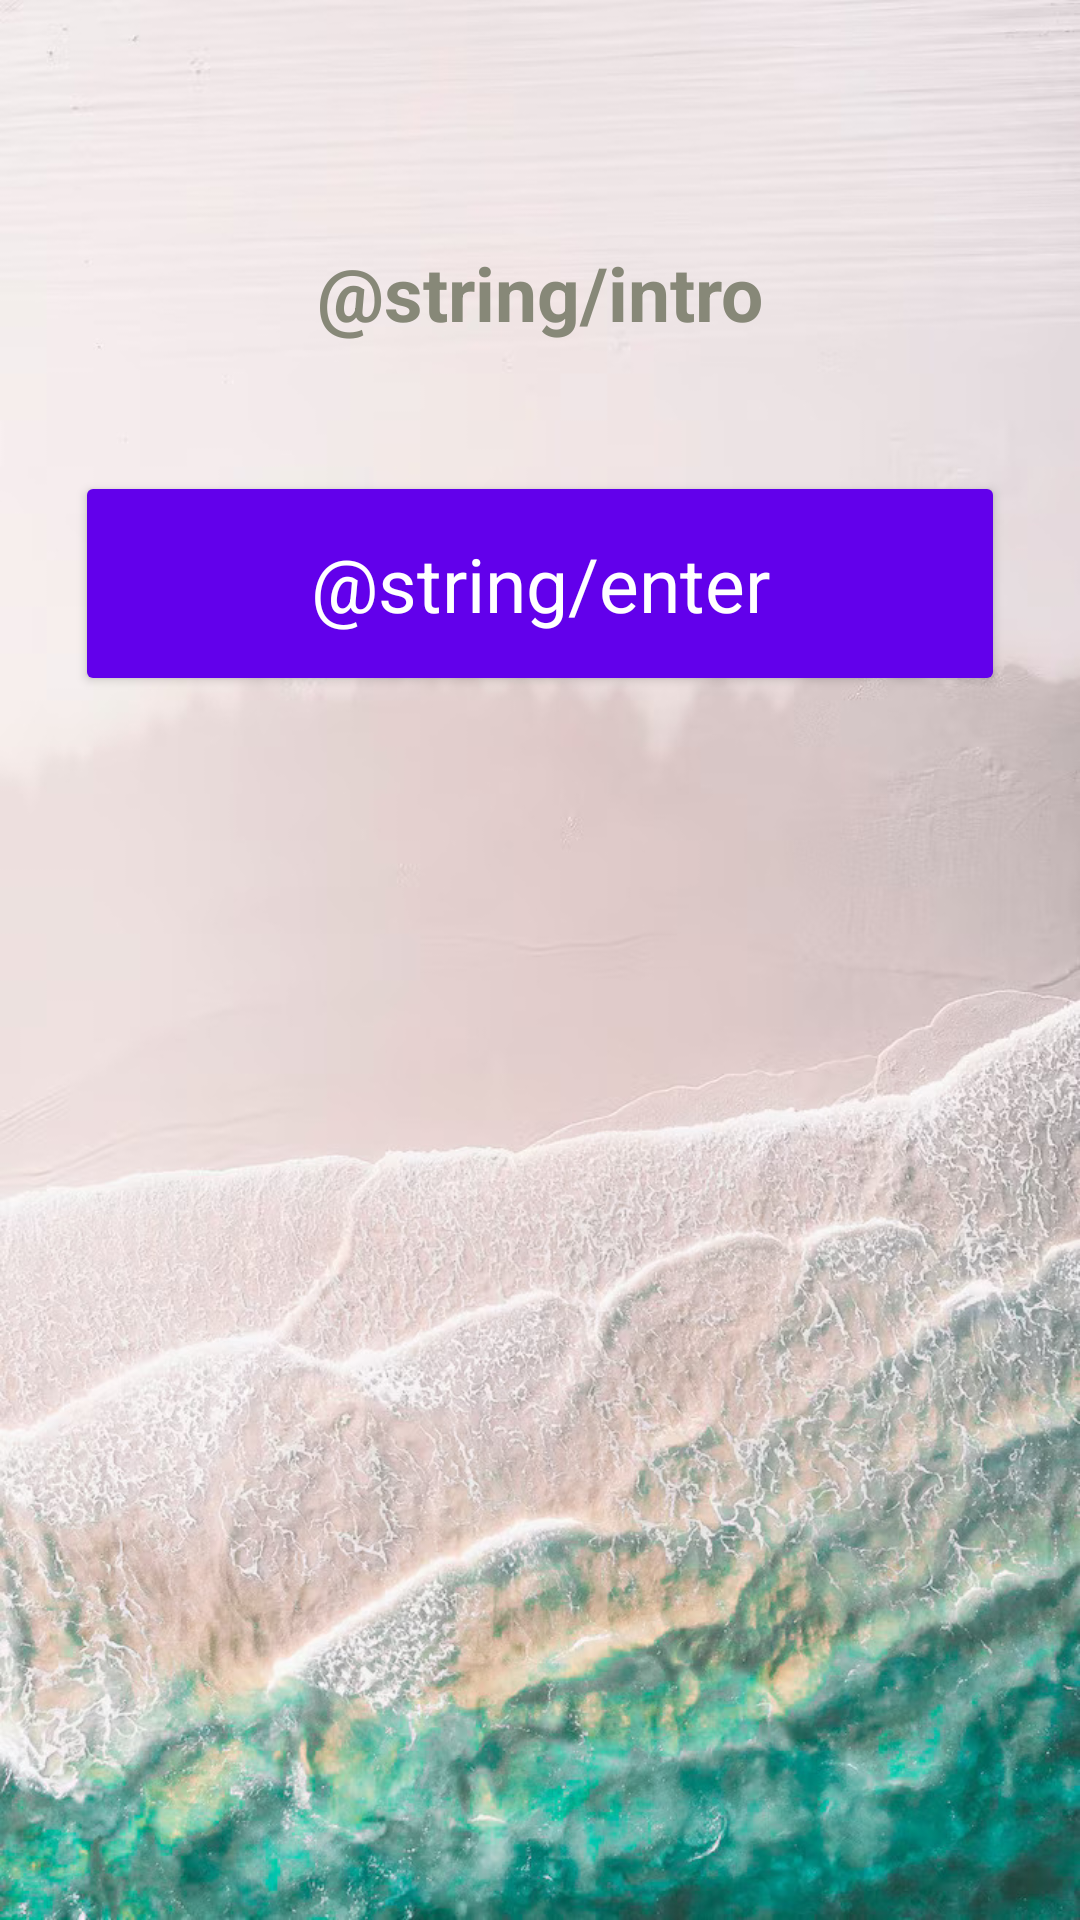

This screen was rendered from an Android layout file. Write that file and the resources it references.
<!-- AndroidManifest.xml: application theme Theme.BancoAMK -->
<!-- res/layout/activity_welcome.xml -->
<?xml version="1.0" encoding="utf-8"?>
<androidx.constraintlayout.widget.ConstraintLayout xmlns:android="http://schemas.android.com/apk/res/android"
		xmlns:tools="http://schemas.android.com/tools"
		xmlns:app="http://schemas.android.com/apk/res-auto"
		android:layout_width="match_parent"
		android:layout_height="match_parent"
		tools:context=".WelcomeActivity"
		android:padding="25dp"
		android:background="@drawable/playita">

	<TextView
			android:id="@+id/tvIntro"
			style="@style/Theme.BancoAMK.Titulo"
			app:layout_constraintTop_toTopOf="parent"
			app:layout_constraintBottom_toBottomOf="parent"
			app:layout_constraintVertical_bias="0.1"
			app:layout_constraintEnd_toEndOf="parent"
			app:layout_constraintStart_toStartOf="parent"
			android:text="@string/intro" />

	<Button
			android:id="@+id/btIntro"
			style="@style/Theme.BancoAMK.Botones"
			android:layout_width="match_parent"
			app:layout_constraintStart_toStartOf="parent"
			app:layout_constraintEnd_toEndOf="parent"
			app:layout_constraintVertical_bias="0.1"
			app:layout_constraintTop_toBottomOf="@+id/tvIntro"
			app:layout_constraintBottom_toBottomOf="parent"
			android:text="@string/enter"
			android:textSize="25sp" />

</androidx.constraintlayout.widget.ConstraintLayout>
<!-- resources referenced by this layout -->
<resources>
  <!-- drawable playita: avif bitmap (drawable, 100971 bytes) -->
  <string name="enter">ENTRAR</string>
  <string name="intro">Bienvenido a tu banco</string>
  <style name="Theme.BancoAMK.Botones">
  		<item name="android:layout_width">150dp</item>
  		<item name="android:layout_height">75dp</item>
  		<item name="android:textColor">@color/white</item>
  		<item name="cornerRadius">10dp</item>
  		<item name="android:backgroundTint">@color/morado</item>
  		<item name="android:textSize">20sp</item>
  	</style>
  <style name="Theme.BancoAMK.Titulo" parent="@android:style/TextAppearance.Material.Small">
  		<item name="android:layout_width">wrap_content</item>
  		<item name="android:layout_height">wrap_content</item>
  		<item name="android:textSize">25sp</item>
  		<item name="android:textStyle">bold</item>
  		<item name="android:textColor">@color/grey</item>
  	</style>
  <style name="Theme.BancoAMK" parent="Base.Theme.BancoAMK" />
  <color name="white">#FFFFFFFF</color>
  <color name="morado">#FF6200EB</color>
  <color name="grey">#FF878878</color>
  <style name="Base.Theme.BancoAMK" parent="Theme.Material3.DayNight.NoActionBar" />
</resources>
